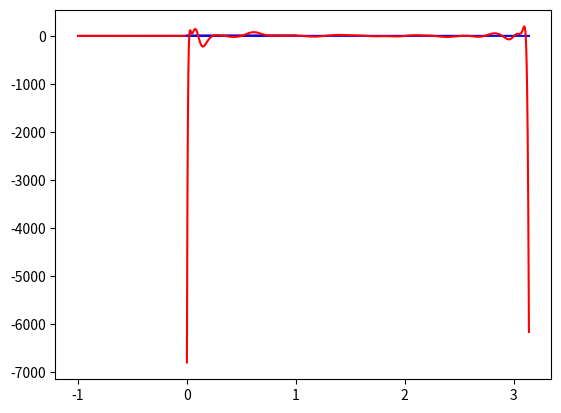

The matplotlib source for this figure:
import math
import numpy as np
import matplotlib.pyplot as plt
import random
import itertools
from typing import Tuple

def estimate_coeffs(design_matrix, values) -> list[float]:
    X = design_matrix
    beta = np.linalg.inv(X.T @ X) @ X.T @ values # formula from minimising the least-squares error
    return beta.flatten().tolist()[0]

def poly_approx(f, basis, sample_points: list, max_degree: int, dimension: int):
    indices = max_degree_indices(max_degree, dimension)
    assert len(sample_points) >= len(indices)
    design_matrix = np.matrix([
        [basis(idx)(x) for idx in indices] for x in sample_points
    ])
    values = [f(*x) for x in sample_points]
    beta = estimate_coeffs(design_matrix, values)
    def approx(x): # approximation of f
        return sum(basis(idx)(x) * beta[i] for (i, idx) in enumerate(indices))
    return (approx, beta)

def max_degree_indices(max_degree: int, dimension: int): # list of all indices to be included as basis functions in the expansion, indices are unique and each one has sum <= max_degree 
    if dimension == 1:
        return [[i] for i in range(max_degree + 1)]
    
    if dimension == 2:
        indices = []
        for i in range(max_degree + 1):
            for j in range(max_degree + 1 - i):
                indices.append([i, j])
        return indices
    if dimension == 3:
        indices = []
        for i in range(max_degree + 1):
            for j in range(max_degree + 1 - i):
                for k in range(max_degree + 1 - i - j):
                    indices.append([i, j, k])
        return indices
    raise Exception("dimension must be 1, 2 or 3")

def chebshev_t(n: int, x: float):
    return math.cos(n * math.acos(x))

def cheb_basis(idx: list[int]): # tensor product chebyshev basis, each item of `idx` indicates the degree of the corresponding chebyshev polynomial
    return lambda x: math.prod(chebshev_t(idx[i], x[i]) for i in range(len(idx)))

def cheb_basis_scaled(rho: float): # scale chebyshev functions from domain [-1, 1]^n to [rho, 1]^n
    assert rho < 1
    def basis(idx: list[int]):
        return lambda x: cheb_basis(idx)([(1 - 2 * x[i] + rho)/(rho - 1) for i in range(len(idx))])
    return basis

def monomial_basis(n: int):
    return lambda x: x**n

def sin_or_cos(n: int, x: float):
    if n % 2 == 0:
        return math.cos(((n + 1) // 2) * x)
    return math.sin(((n + 1)//2) * x)

def trig_basis(idx: list[int]): # NB: to define up to maximum degree (frequency) m, this must be called with n = 2m
    return lambda x: math.prod(sin_or_cos(idx[i], x[i]) for i in range(len(idx)))

def annulus_basis(rho: float):
    assert rho < 1
    def basis(idx: list[int]): # tensor product basis of chebyshev polynomials for the radius coordinate and trigonometric polynomials for the angle coordinate. NB: as for trig_basis, to define up to a maximum degree (frequency) m, this must be called with n = 2m
        return lambda x: chebshev_t(idx[0], (1 - 2 * x[0] + rho)/(rho - 1)) * sin_or_cos(idx[1], x[1])
    return basis

def gen_cheb_points(n):
    return [math.cos(j * np.pi / n) for j in range(n + 1)]

def even_part(f):
    return lambda x: (f(x) + f(-x)) / 2 + np.cos(x) * 1e-5 * random.random()

def odd_part(f):
    return lambda x: (f(x) - f(-x)) / 2

NUM_GRID_POINTS = 10000

def analysis(f, domains: list[Tuple[float, float]], bases: list, max_degree: int, num_sample_points: int):
    dim = len(domains) # number of dimensions
    mesh = np.meshgrid(*[np.linspace(domain[0], domain[1], math.ceil(math.pow(NUM_GRID_POINTS, 1/dim))) for domain in domains])
    grid_points = np.vstack([points.ravel() for points in mesh]).T # equally spaced grid points with the correct dimension
    points_dict = {
        # "cheb": list(itertools.product(*[gen_cheb_points(math.ceil(math.pow(num_sample_points, 1/dim))) for _ in range(dim)])), # Cartesian product of chebyshev points
        # "random_cheb": random.sample(gen_cheb_points(2 * num_sample_points), num_sample_points),
        # "eq_space": np.linspace(-1, 1, num_sample_points).tolist(),
        "random_unif": [[random.random() * (domain[1] - domain[0]) + domain[0] for domain in domains] for _ in range(num_sample_points)]
    }
    for basis in bases:
        for (points_name, points) in points_dict.items():
            (approx, coeffs) = poly_approx(f, basis, points, max_degree, dimension=dim)
            max_error = max(np.abs(approx(x) - f(*x)) for x in grid_points) # estimate of the max norm
            print(f"estimated max error (basis: {basis.__name__}, points: {points_name}):", max_error)

            even_coeffs = coeffs[::2]
            odd_coeffs = coeffs[1::2]
            # plt.scatter(range(0, max_degree + 1, 2), even_coeffs, marker="o")
            # plt.scatter(range(1, max_degree + 1, 2), odd_coeffs, marker="o")
            # plt.show()
            if dim == 1:
                plt.plot([x[0] for x in grid_points], [f(x[0]) for x in grid_points], color="blue")
                plt.plot([x[0] for x in grid_points], [approx(x) for x in grid_points], color="red")
                plt.show()
            # plt.plot(np.linspace(-1, 1, 100), [f([x, 0]) for x in np.linspace(-1, 1, 100)], color="blue")
            # plt.plot(np.linspace(-1, 1, 100), [approx([x, 0]) for x in np.linspace(-1, 1, 100)], color="red")

rho = 0

def f(x):
    return math.sin(x) + 1/4 * math.cos(20 * x)

def g(x, y):
    return x**2 + y**3 - 2*x*y - x**4 * y**3 + x**2 * y**5

def h(r, theta):
    return math.sin(theta)**3 / (1 + r**2)

# [-1, 1] cheb basis
analysis(f, domains=[(-1, 1)], bases=[cheb_basis], max_degree=40, num_sample_points=100)

# [rho, 1] scaled cheb basis
analysis(f, domains=[(rho, 1)], bases=[cheb_basis_scaled(rho)], max_degree=20, num_sample_points=100)

# [0, 2pi] trig basis
analysis(f, domains=[(0, np.pi)], bases=[trig_basis], max_degree=40*2, num_sample_points=100)

# [-1, 1]^2 (unit square) cheb tensor product basis
analysis(g, domains=[(-1, 1), (-1, 1)], bases=[cheb_basis], max_degree=20, num_sample_points=500)

# tensor product of chebyshev basis (for radius) and trig basis (for angle)
analysis(h, domains=[(rho, 1), (0, 2 * np.pi)], bases=[annulus_basis(rho)], max_degree=10*2, num_sample_points=500)

def non_smooth_1(x):
    return max(math.sin(x), math.sin(2 * x), math.cos(x))

def non_smooth_2(x):
    return 1/4 * (abs(x - 1/2) - abs(x) + abs(x - 0.8))

# non-smooth function approximated with chebyshev basis
# analysis(non_smooth_1, domains=[(-1, 1)], bases=[cheb_basis], max_degree=100, num_sample_points=1000)

# non-smooth function approximated with chebyshev basis
# analysis(non_smooth_2, domains=[(-1, 1)], bases=[cheb_basis], max_degree=100, num_sample_points=1000)

# progression: 1d [rho, 1] poly approx, 1d 2pi periodic trig polynomial approx, 2d square, annulus
# read up on condition number
# look up literature on deconvolution/polynomial division, why it's numerically unstable
# think about how to smooth out stacks of 1d surfaces (e.g. flippping the top surface, smooth out from remaining cusp)